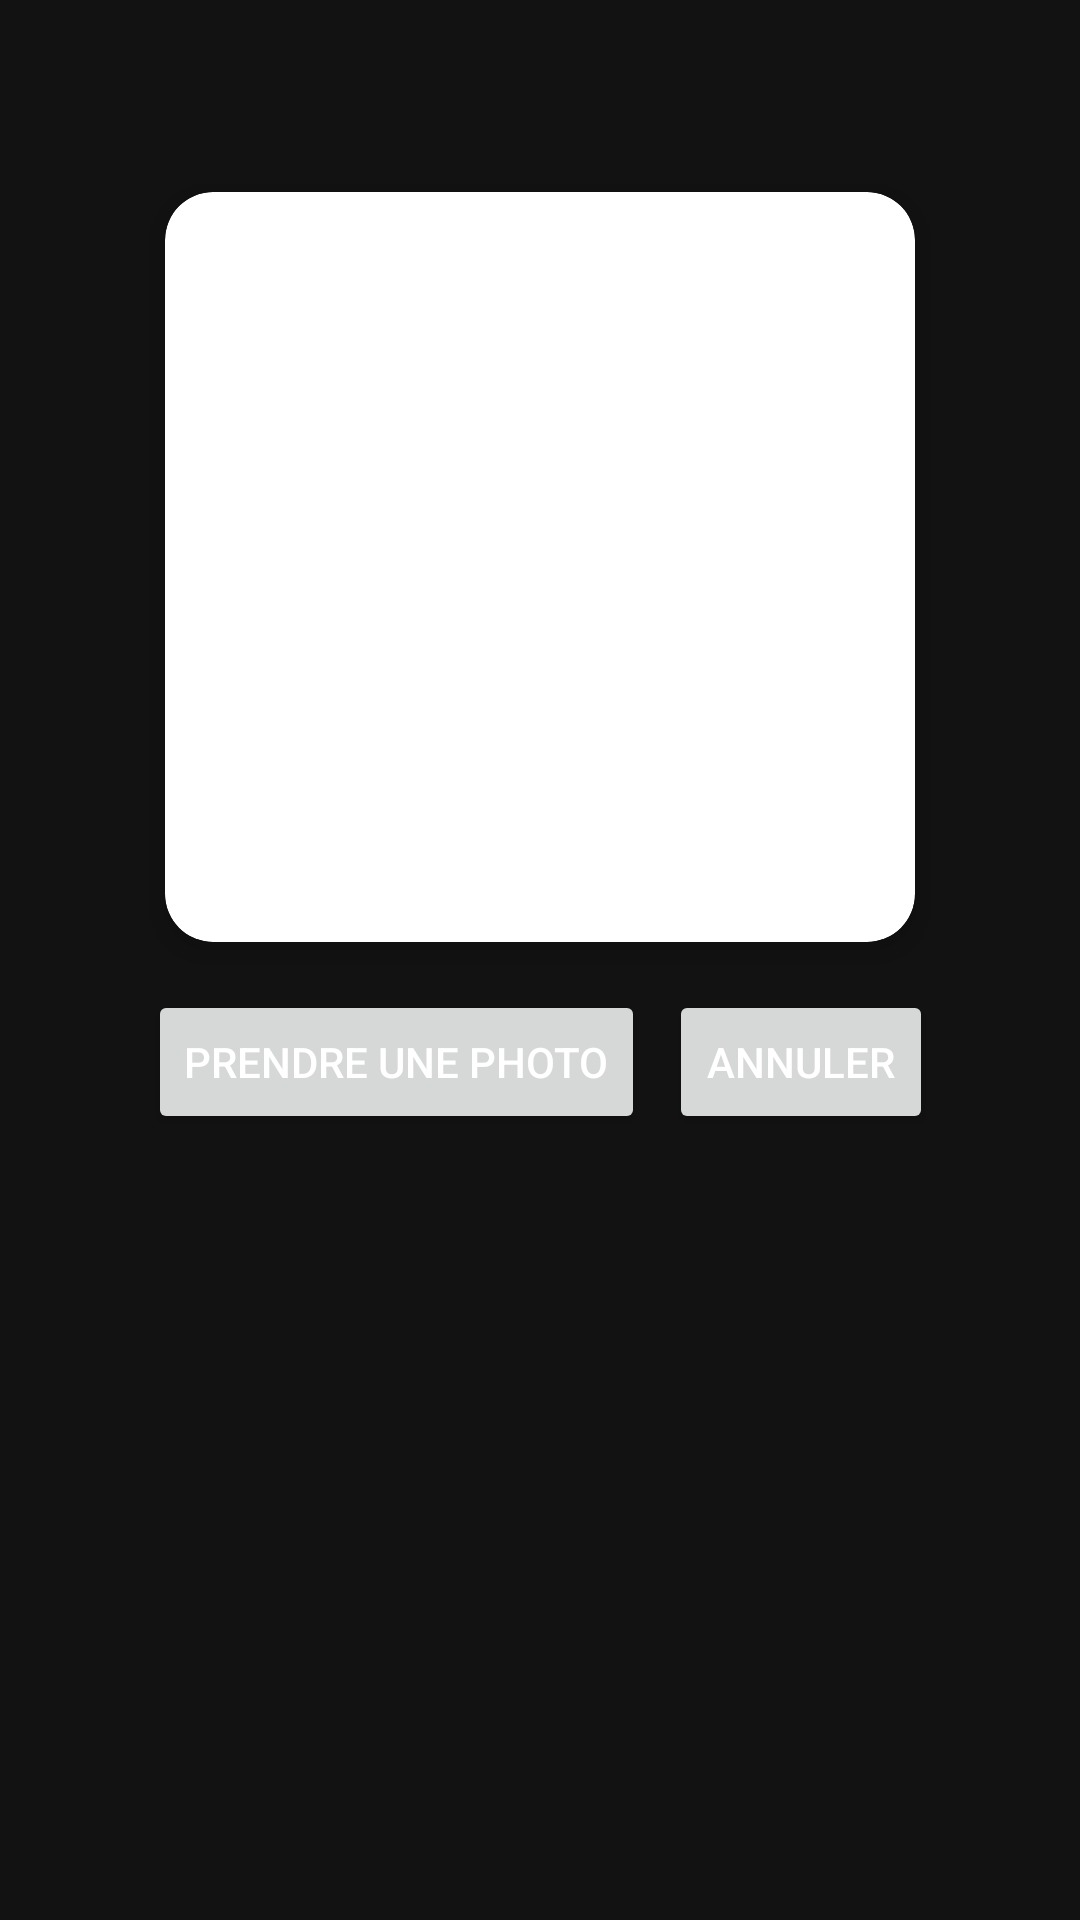

Here is an Android app screen rendered from its layout file. Give the layout XML and the strings, colors and styles it references.
<!-- AndroidManifest.xml: application theme Theme.Mon_App -->
<!-- res/layout/activity_capture.xml -->
<androidx.constraintlayout.widget.ConstraintLayout
    xmlns:android="http://schemas.android.com/apk/res/android"
    xmlns:app="http://schemas.android.com/apk/res-auto"
    xmlns:tools="http://schemas.android.com/tools"
    android:layout_width="match_parent"
    android:layout_height="match_parent"
    tools:context=".CaptureActivity"
    android:background="@color/background_color">

    
    <androidx.cardview.widget.CardView
        android:id="@+id/photoCardView"
        android:layout_width="250dp"
        android:layout_height="250dp"
        android:layout_marginBottom="24dp"
        app:cardCornerRadius="16dp"
        app:layout_constraintTop_toTopOf="parent"
        app:layout_constraintStart_toStartOf="parent"
        app:layout_constraintEnd_toEndOf="parent"
        android:layout_marginTop="64dp"
        app:cardElevation="6dp"
        android:background="@android:color/white">

        
        <ImageView
            android:id="@+id/capturedImageView"
            android:layout_width="match_parent"
            android:layout_height="match_parent"
            android:scaleType="centerCrop"
            android:contentDescription="Photo capturée"/>
    </androidx.cardview.widget.CardView>

    
    <LinearLayout
        android:layout_width="wrap_content"
        android:layout_height="wrap_content"
        android:orientation="horizontal"
        android:layout_marginTop="16dp"
        app:layout_constraintTop_toBottomOf="@id/photoCardView"
        app:layout_constraintStart_toStartOf="parent"
        app:layout_constraintEnd_toEndOf="parent">

        
        <Button
            android:id="@+id/buttonTakePicture"
            android:layout_width="wrap_content"
            android:layout_height="wrap_content"
            android:text="Prendre une photo"
            android:textColor="@android:color/white"
            android:layout_marginEnd="8dp" />

        
        <Button
            android:id="@+id/buttonCancel"
            android:layout_width="wrap_content"
            android:layout_height="wrap_content"
            android:text="Annuler"
            android:textColor="@android:color/white"
            />
    </LinearLayout>

</androidx.constraintlayout.widget.ConstraintLayout>
<!-- resources referenced by this layout -->
<resources>
  <color name="background_color">#121212</color>
  <style name="Theme.Mon_App" parent="Base.Theme.Mon_App" />
  <style name="Base.Theme.Mon_App" parent="Theme.Material3.DayNight.NoActionBar">
          
          
      </style>
</resources>
